Dataset: Histo images (GitHub, amine-e2r/kidney). Classes: chromo, onco, cc RCC, normal tissue, p RCC.

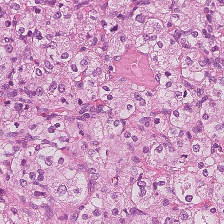
Label: cc RCC

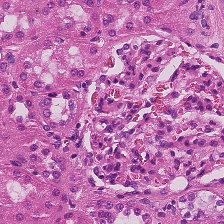
Label: normal tissue

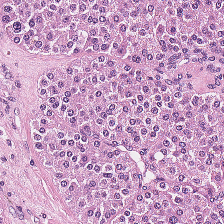
Label: onco

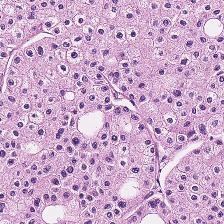
Label: chromo

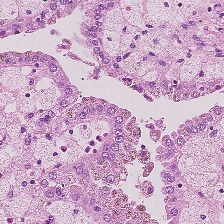
Label: p RCC

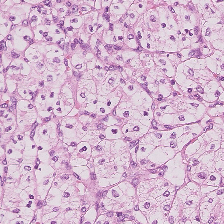
Label: cc RCC
